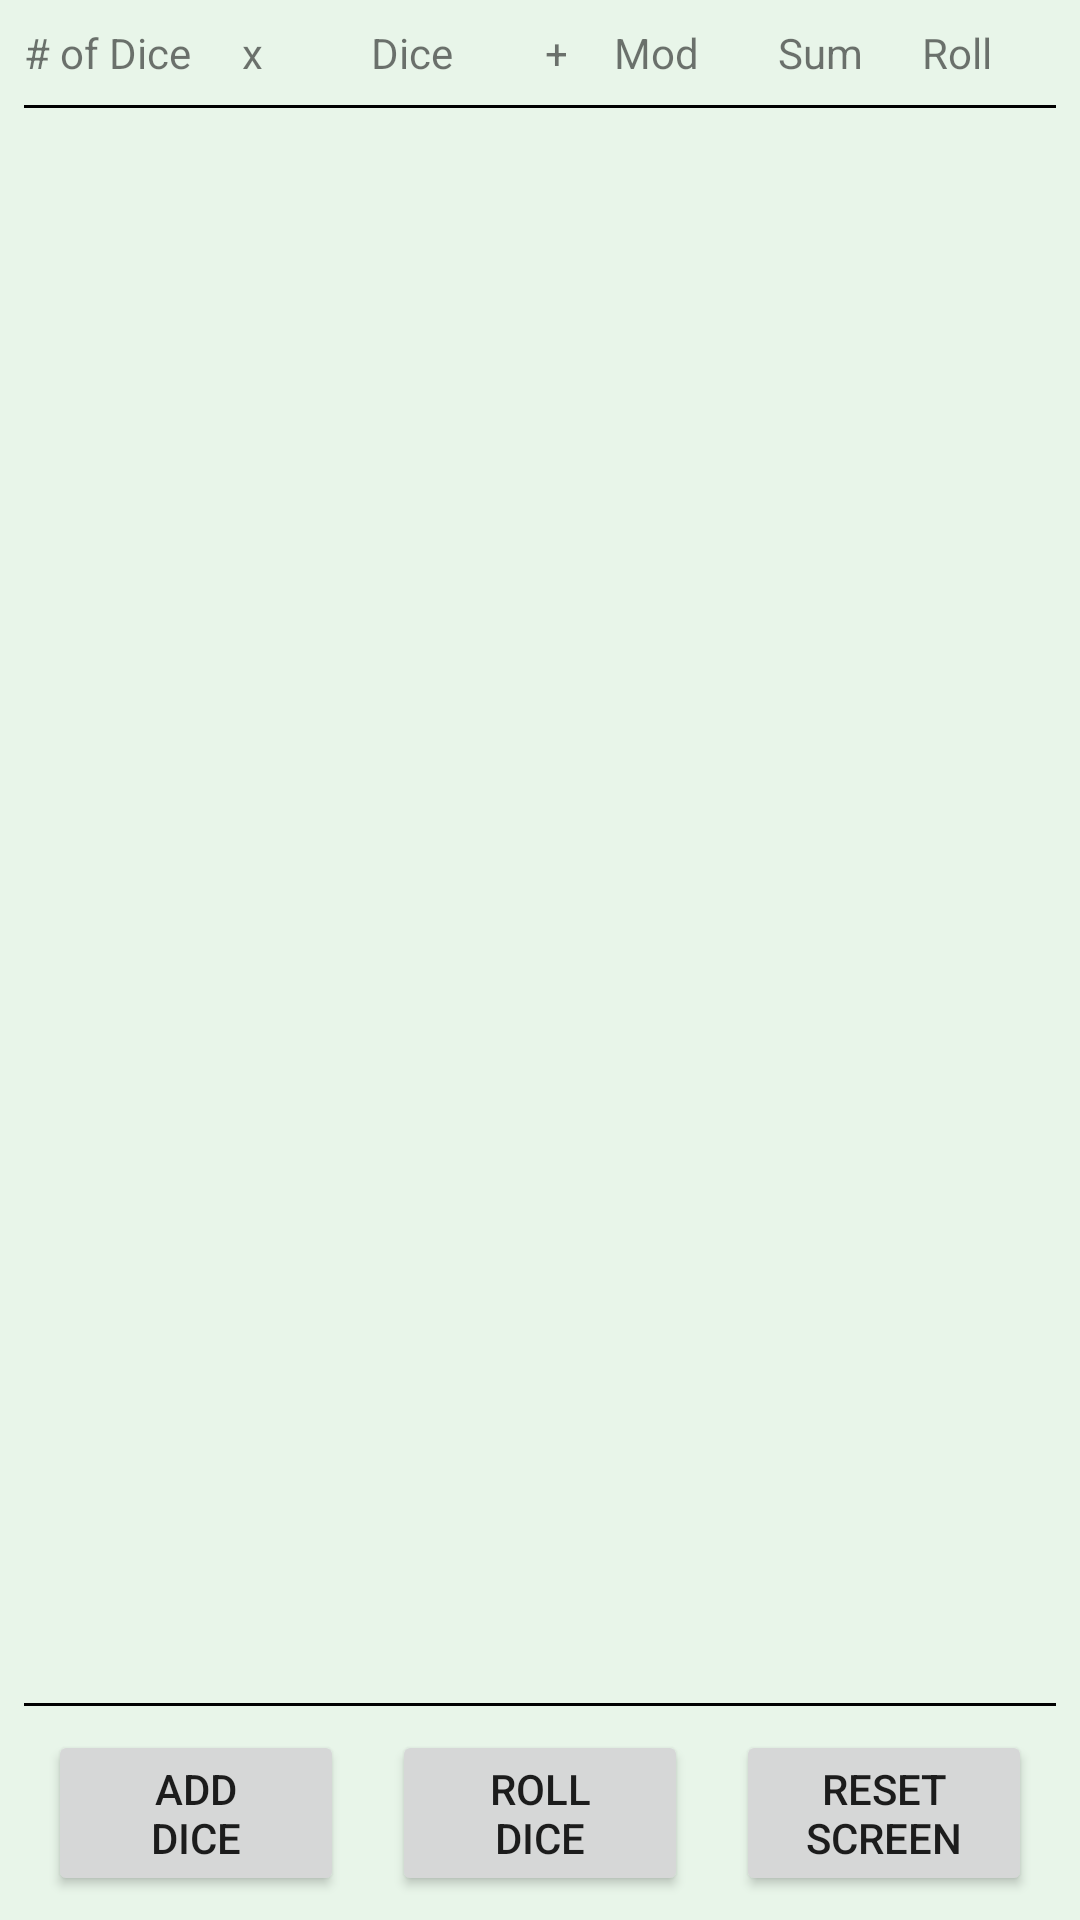

Write the Android layout XML for this screen, with the resource values it uses.
<!-- AndroidManifest.xml: application theme AppTheme -->
<!-- res/layout/activity_main.xml -->
<?xml version="1.0" encoding="utf-8"?>
<LinearLayout xmlns:android="http://schemas.android.com/apk/res/android"
    android:layout_width="match_parent"
    android:layout_height="match_parent"
    android:orientation="vertical"
    android:background="#E8F5E9">
    <LinearLayout
        android:layout_width="match_parent"
        android:layout_height="wrap_content"
        android:orientation="horizontal"
        android:id="@+id/special_signifier"
        android:visibility="gone">

        <TextView
            android:layout_width="0dp"
            android:layout_height="wrap_content"
            android:text="@string/special_collections"
            android:layout_margin="8dp"
            android:layout_weight="1"
            android:textSize="20sp"/>
        <TextView
            android:layout_width="wrap_content"
            android:layout_height="wrap_content"
            android:text="Roll"
            android:layout_marginTop="8dp"
            android:layout_marginRight="39dp"
            android:textSize="16sp"/>
    </LinearLayout>
        <View
            android:layout_width="match_parent"
            android:layout_height="1dp"
            android:layout_marginLeft="8dp"
            android:layout_marginRight="8dp"
            android:background="#000000"
            android:visibility="gone"
            android:id="@+id/special_signify_separator"/>



    <LinearLayout
        android:id="@+id/special_collection_view"
        android:layout_width="match_parent"
        android:layout_height="wrap_content"
        android:orientation="vertical">

    </LinearLayout>
    <View
        android:layout_width="match_parent"
        android:layout_height="1dp"
        android:layout_marginLeft="8dp"
        android:layout_marginRight="8dp"
        android:background="#000000"
        android:id="@+id/special_separator"
        android:visibility="gone"/>
    
    <LinearLayout
        android:layout_width="match_parent"
        android:layout_height="wrap_content"
        android:orientation="horizontal"
        android:weightSum="7">

        <TextView
            android:layout_width="0dp"
            android:layout_height="wrap_content"
            android:layout_margin="8dp"
            android:layout_weight="1.6"
            android:text="# of Dice" />
        <TextView
            android:layout_width="0dp"
            android:layout_height="wrap_content"
            android:layout_margin="8dp"
            android:layout_weight=".2"
            android:textSize="14sp"
            android:text="x"/>

        <TextView
            android:layout_width="0dp"
            android:layout_height="wrap_content"
            android:layout_margin="8dp"
            android:layout_weight="1.75"
            android:text="      Dice" />
        <TextView
            android:layout_width="0dp"
            android:layout_height="wrap_content"
            android:layout_margin="8dp"
            android:layout_weight=".2"
            android:textSize="14sp"
            android:text="+"/>

        <TextView
            android:layout_width="0dp"
            android:layout_height="wrap_content"
            android:layout_margin="8dp"
            android:layout_weight="1"
            android:text="@string/modifier" />

        <TextView
            android:layout_width="0dp"
            android:layout_height="wrap_content"
            android:layout_margin="8dp"
            android:layout_weight="1"
            android:text=" Sum" />

        <TextView
            android:layout_width="0dp"
            android:layout_height="wrap_content"
            android:layout_margin="8dp"
            android:layout_weight="1.25"
            android:text="Roll" />

    </LinearLayout>

    <View
        android:layout_width="match_parent"
        android:layout_height="1dp"
        android:layout_marginLeft="8dp"
        android:layout_marginRight="8dp"
        android:background="#000000" />


    <ScrollView
        android:layout_width="match_parent"
        android:layout_height="0dp"
        android:layout_weight="4.5">
            <LinearLayout
                android:id="@+id/dice_view"
                android:layout_width="match_parent"
                android:layout_height="wrap_content"
                android:orientation="vertical">

            </LinearLayout>


    </ScrollView>

    <View
        android:id="@+id/separator"
        android:layout_width="match_parent"
        android:layout_height="1dp"
        android:layout_marginLeft="8dp"
        android:layout_marginRight="8dp"
        android:background="#000000"
        android:visibility="gone" />

    <ScrollView
        android:layout_width="match_parent"
        android:layout_height="0dp"
        android:layout_weight="2"
        android:visibility="gone"
        android:id="@+id/dice_display_scrollview">

        <LinearLayout
            android:id="@+id/dice_display"
            android:layout_width="wrap_content"
            android:layout_height="wrap_content"
            android:orientation="vertical"
            android:padding="8dp"
            android:visibility="gone">

        </LinearLayout>

    </ScrollView>

    <View
        android:layout_width="match_parent"
        android:layout_height="1dp"
        android:layout_marginLeft="8dp"
        android:layout_marginRight="8dp"
        android:background="#000000" />

    <LinearLayout
        android:layout_width="match_parent"
        android:layout_height="wrap_content"
        android:gravity="center_horizontal"
        android:layout_margin="8dp"
        android:orientation="horizontal">

        <Button
            android:layout_width="0dp"
            android:layout_height="wrap_content"
            android:layout_marginLeft="8dp"
            android:layout_marginRight="8dp"
            android:layout_weight="1"
            android:onClick="addDice"
            android:text="@string/add_dice" />

        <Button
            android:layout_width="0dp"
            android:layout_height="wrap_content"
            android:layout_marginRight="8dp"
            android:layout_marginLeft="8dp"
            android:onClick="rollDiceAndDisplay"
            android:layout_weight="1"
            android:text="@string/roll_dice" />

        <Button
            android:layout_width="0dp"
            android:layout_height="wrap_content"
            android:layout_marginRight="8dp"
            android:layout_marginLeft="8dp"
            android:onClick="reset"
            android:layout_weight="1"
            android:text="@string/reset" />

    </LinearLayout>


</LinearLayout>
<!-- resources referenced by this layout -->
<resources>
  <string name="add_dice">Add\nDice</string>
  <string name="modifier">Mod</string>
  <string name="reset">Reset\nScreen</string>
  <string name="roll_dice">Roll\nDice</string>
  <string name="special_collections">Special Collections</string>
  <style name="AppTheme" parent="Theme.AppCompat.Light.NoActionBar">
          
          <item name="colorPrimary">@color/colorPrimary</item>
          <item name="colorPrimaryDark">@color/colorPrimaryDark</item>
          <item name="colorAccent">@color/colorAccent</item>
          <item name="android:actionOverflowButtonStyle">@style/MyActionButtonOverflow</item>
  
          <item name="listPreferredItemHeightSmall">64dp</item>
      </style>
  <color name="colorPrimary">#4CAF50</color>
  <color name="colorPrimaryDark">#388E3C</color>
  <color name="colorAccent">#66BB6A</color>
  <style name="MyActionButtonOverflow" parent="android:style/Widget.Holo.Light.ActionButton.Overflow">
          <item name="android:src">@drawable/ic_baseline_more_vert_24_whitepx</item>
          <item name="android:background">?android:attr/actionBarItemBackground</item>
          <item name="android:contentDescription">"Lala"</item>
      </style>
  <!-- drawable ic_baseline_more_vert_24_whitepx (drawable) -->
  <vector xmlns:android="http://schemas.android.com/apk/res/android"
      android:width="24dp"
      android:height="24dp"
      android:viewportWidth="24"
      android:viewportHeight="24">
    <path
        android:pathData="m11.8983,8.1017c1.1,0 2,-0.9 2,-2 0,-1.1 -0.9,-2 -2,-2 -1.1,0 -2,0.9 -2,2 0,1.1 0.9,2 2,2zM11.8983,10.1017c-1.1,0 -2,0.9 -2,2 0,1.1 0.9,2 2,2 1.1,0 2,-0.9 2,-2 0,-1.1 -0.9,-2 -2,-2zM11.8983,16.1017c-1.1,0 -2,0.9 -2,2 0,1.1 0.9,2 2,2 1.1,0 2,-0.9 2,-2 0,-1.1 -0.9,-2 -2,-2z"
        android:fillColor="#ffffff"/>
  </vector>
</resources>
